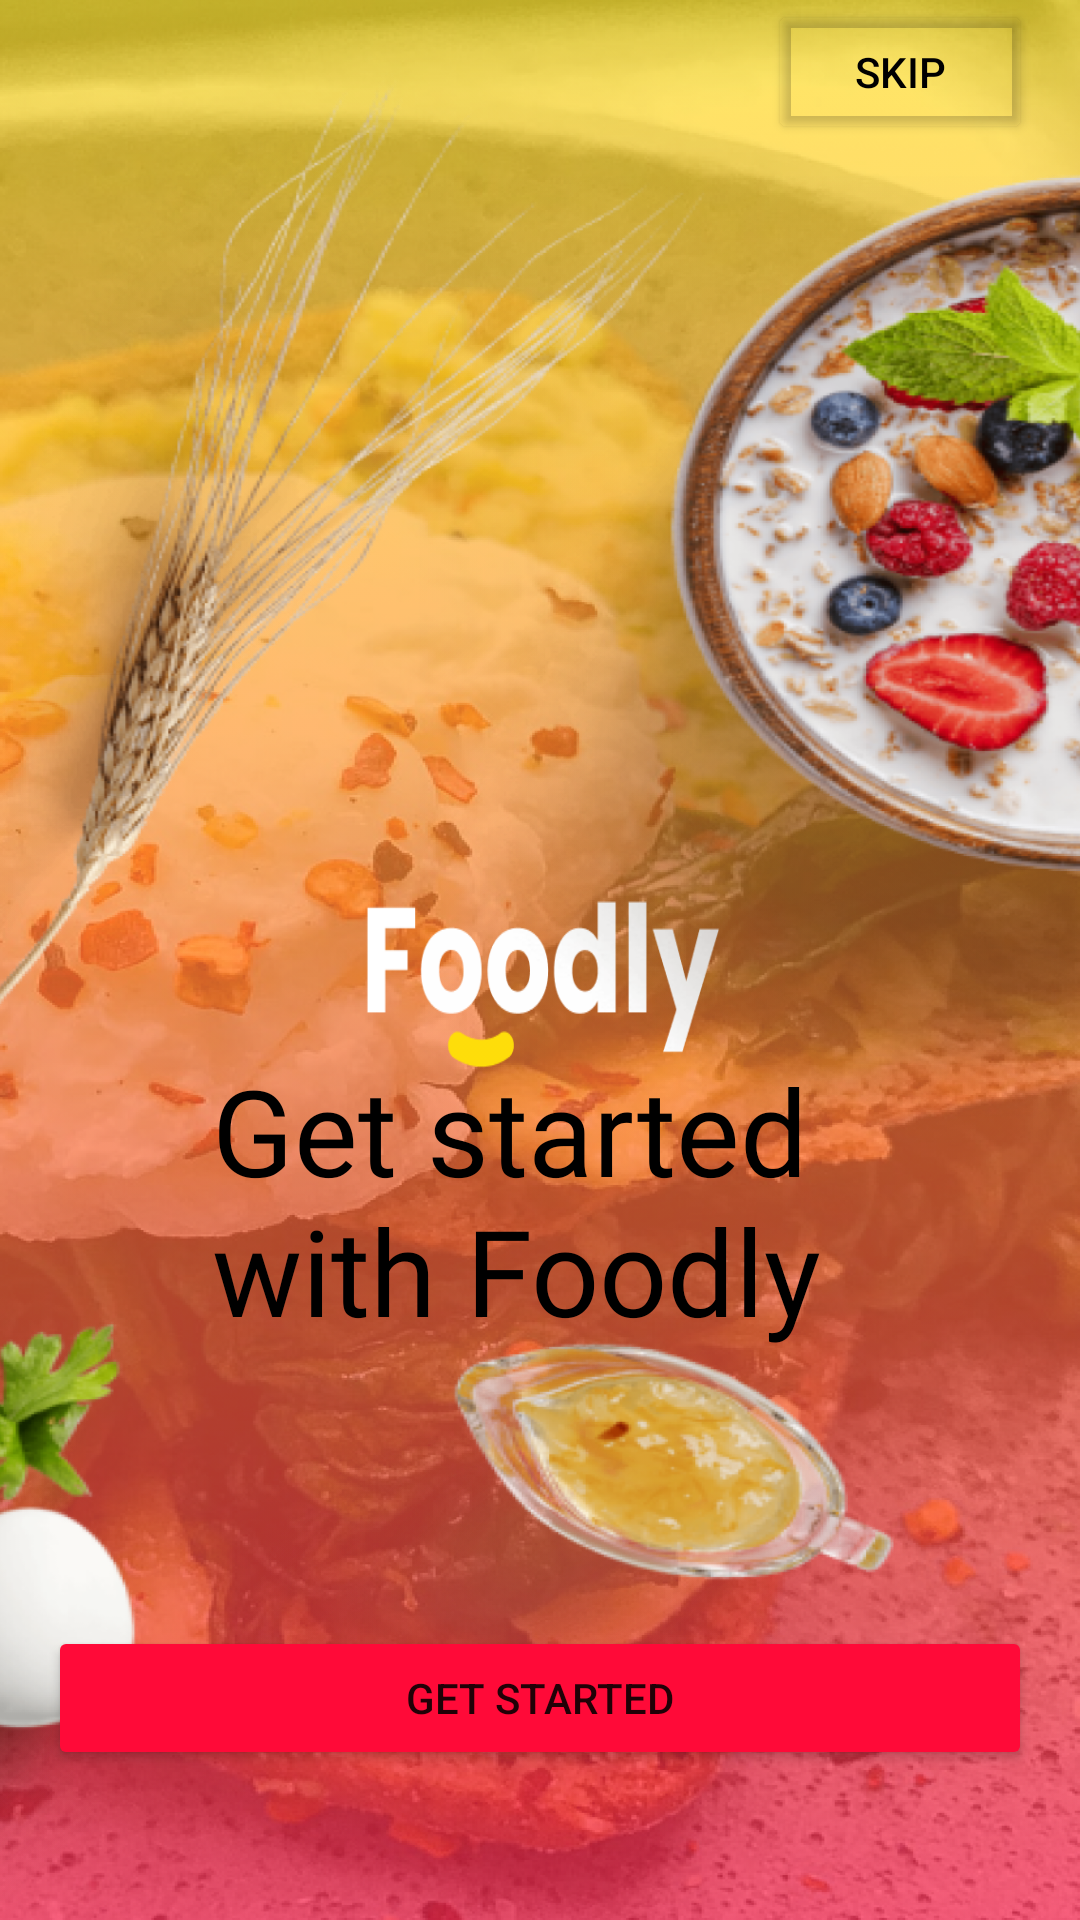

Android layout source for this screen:
<!-- AndroidManifest.xml: application theme Theme.App.Starting -->
<!-- res/layout/fragment_get_started.xml -->
<?xml version="1.0" encoding="utf-8"?>
<androidx.constraintlayout.widget.ConstraintLayout xmlns:android="http://schemas.android.com/apk/res/android"
    xmlns:app="http://schemas.android.com/apk/res-auto"
    xmlns:tools="http://schemas.android.com/tools"
    android:layout_width="match_parent"
    android:layout_height="match_parent">

    <ImageView
        android:id="@+id/imageView2"
        android:layout_width="match_parent"
        android:layout_height="match_parent"
        android:scaleType="fitXY"
        android:src="@drawable/getting_started_background_image" />

    <Button
        android:id="@+id/btnSkip"
        android:layout_width="wrap_content"
        android:layout_height="wrap_content"
        android:layout_marginEnd="16dp"
        android:text="Skip"
        android:textColor="@color/black"
        app:layout_constraintEnd_toEndOf="parent"
        app:layout_constraintTop_toTopOf="parent"
        android:backgroundTint="@android:color/transparent"/>

    <TextView
        android:layout_width="216dp"
        android:layout_height="wrap_content"
        android:layout_marginTop="350dp"
        android:fontFamily="@font/source_serif_pro"
        android:text="Get started with Foodly"
        android:textSize="40sp"
        app:layout_constraintEnd_toEndOf="parent"
        app:layout_constraintHorizontal_bias="0.491"
        app:layout_constraintStart_toStartOf="parent"
        app:layout_constraintTop_toTopOf="@+id/imageView2"
        android:textColor="@color/black"/>

    <Button
        android:id="@+id/btnGetStarted"
        android:layout_width="match_parent"
        android:layout_height="wrap_content"
        android:layout_marginStart="16dp"
        android:layout_marginEnd="16dp"
        android:layout_marginBottom="50dp"
        android:text="GET STARTED"
        app:cornerRadius="20dp"
        app:layout_constraintBottom_toBottomOf="parent"
        app:layout_constraintEnd_toEndOf="parent"
        app:layout_constraintStart_toStartOf="parent"
        android:backgroundTint="#FF0A38"/>


</androidx.constraintlayout.widget.ConstraintLayout>
<!-- resources referenced by this layout -->
<resources>
  <!-- drawable getting_started_background_image: png bitmap (drawable, 852393 bytes) -->
  <style name="Theme.App.Starting" parent="Theme.MaterialComponents.Light.NoActionBar">
          <item name="android:windowBackground">@drawable/splash_image</item>
          <item name="android:statusBarColor">#FFCB3C</item>
      </style>
  <!-- drawable splash_image (drawable) -->
  <?xml version="1.0" encoding="utf-8"?>
  <layer-list xmlns:android="http://schemas.android.com/apk/res/android">
  
      <item android:drawable = "@drawable/loading_page_background"/>
  
      <item android:drawable="@drawable/loading_page"/>
  
      <item
          android:height="75dp"
          android:width="120dp"
          android:drawable = "@drawable/foodly_logo"
          android:gravity="center"/>
  
  </layer-list>
  <!-- drawable loading_page_background: png bitmap (drawable, 432998 bytes) -->
  <!-- drawable loading_page: png bitmap (drawable, 834390 bytes) -->
  <!-- drawable foodly_logo: png bitmap (drawable, 4642 bytes) -->
  <!-- not gathered from this repository: default colours our renderer supplied (Android Studio template values) -->
  <color name="black">#FF000000</color>
</resources>
